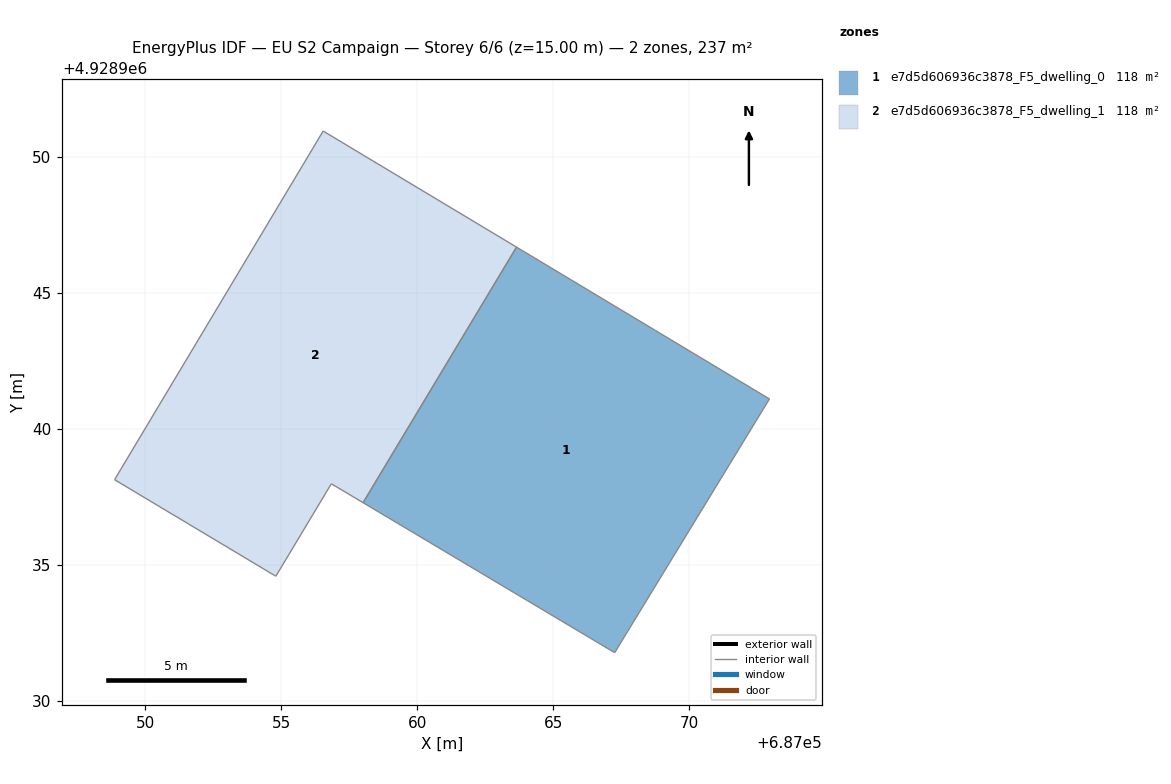
=== STOREY PLAN SPEC (per zone: floor XY polygon, exterior-wall plan segments, windows/doors) ===
zone 1: e7d5d606936c3878_F5_dwelling_0  (118.3 m²)
  floor: (687072.96, 4928941.10) (687067.27, 4928931.77) (687058.02, 4928937.28) (687063.66, 4928946.68)
  interior walls: 4
zone 2: e7d5d606936c3878_F5_dwelling_1  (118.3 m²)
  floor: (687063.66, 4928946.68) (687058.02, 4928937.28) (687056.85, 4928937.98) (687054.81, 4928934.58) (687048.88, 4928938.13) (687056.55, 4928950.95)
  interior walls: 6

=== DERIVED (storey summary) ===
Building: EU S2 Campaign
Storey: 6 of 6  (floor level z = 15.00 m)
Storey gross floor area: 236.6 m²
Zones on this storey: 2
  - e7d5d606936c3878_F5_dwelling_0: floor 118.3 m²
  - e7d5d606936c3878_F5_dwelling_1: floor 118.3 m²
Zone adjacency (shared interzone walls):
  - e7d5d606936c3878_F5_dwelling_0 ↔ e7d5d606936c3878_F5_dwelling_1